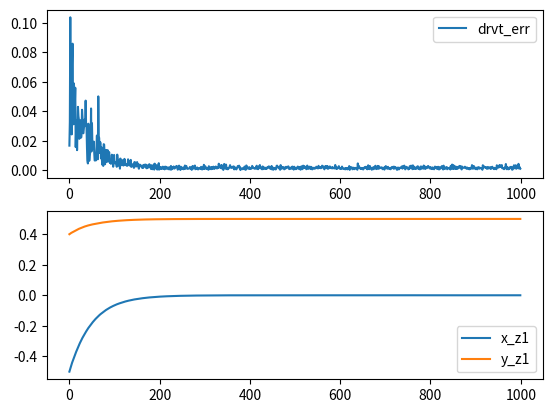

Write Python code to recreate this figure.
import numpy as np
import matplotlib.pyplot as plt
import pandas as pd
from itertools import product
from scipy.optimize import linprog, minimize

# TODO compare to central difference

if __name__ == "__main__":
    PLOT_DRVT = False
    PLOT_U = False
    x = np.linspace(-np.pi, np.pi, 100)
    y = np.linspace(-np.pi, np.pi, 100)
    xy = np.array(list(product(x, y)))

    # x_grid, y_grid = np.meshgrid(x, y)
    # x_init, y_init = [np.pi, np.pi / 2]

    z1_func = lambda xy: np.sin(np.atleast_2d(xy)[:, 0]) + np.cos(2*np.atleast_2d(xy)[:, 1])
    z2_func = lambda xy: -np.cos(np.atleast_2d(xy)[:, 0]) + np.sin(-4*np.atleast_2d(xy)[:, 1])

    z1_func = lambda xy: np.atleast_2d(xy)[:, 0]**2
    z2_func = lambda xy: (np.atleast_2d(xy)[:, 1] - 0.5)**2
    z_func = lambda xy: np.array([z1_func(xy), z2_func(xy)]) #+ np.random.normal(0, 0.001)
    z = z_func(xy)
    # z_grid = z_func(x_grid, y_grid)

    # dz1dxy_func = lambda xy: np.array([np.cos(np.atleast_2d(xy)[:, 0]), -2*np.sin(2*np.atleast_2d(xy)[:, 1])])
    # dz2dxy_func = lambda xy: np.array([np.sin(np.atleast_2d(xy)[:, 0]), -4*np.cos(-4*np.atleast_2d(xy)[:, 1])])

    dz1dxy_func = lambda xy: np.array([2 * (np.atleast_2d(xy)[:, 0]), np.zeros_like(np.atleast_2d(xy)[:, 0])])
    dz2dxy_func = lambda xy: np.array([np.zeros_like(np.atleast_2d(xy)[:, 0]), 2 * (np.atleast_2d(xy)[:, 1] - 0.5)])
    dzdxy_func = lambda xy: np.array([dz1dxy_func(xy), dz2dxy_func(xy)]).T
    
    if 1:
        nu = 0.01
        alpha = 0.01
        n_samples = 1000
        max_iter = 1000

        xy_init = np.array([-0.5, 0.4])
        xy = np.array(xy_init)
        
        drvt_err = []
        xy_vals = []

        i = 0
        while i < max_iter:
            z = z_func(xy).T

            u = np.random.normal(loc=0.0, scale=1.0, size=(n_samples, 2))
            plus_x = xy[0] + nu * u[:, 0]
            plus_y = xy[1] + nu * u[:, 1]
            plus_z = z_func(np.stack([plus_x, plus_y], axis=1)).T

            diff_z = (plus_z - z)
            # approx_dzdxy = (diff_z[:, np.newaxis] / nu) * u
            approx_dzdxy = np.einsum("ia, ib->iab", diff_z / nu, u)
            approx_dzdxy = np.mean(approx_dzdxy, axis=0)

            true_dz1dxy = dz1dxy_func(xy).T
            true_dz2dxy = dz2dxy_func(xy).T
            drvt_err.append(np.linalg.norm(approx_dzdxy - np.vstack([true_dz1dxy, true_dz2dxy])))
            xy_vals.append(xy)
            # xy_z1_vals.append(xy_z1)
            # xy_z2_vals.append(xy_z2)

            if 0:
                c = [approx_dzdxy[0], + approx_dzdxy[1]]
                res = linprog(c=c, bounds=[(-np.pi, np.pi), (-np.pi, np.pi)])
                xy = (1 - alpha) * xy + alpha * res.x
            else:
                # use computed gradient in standard gradient descent update
                xy = xy - alpha * np.sum(approx_dzdxy, axis=0) # TODO check that this is what SLSQP is doing

            i += 1

        xy_vals = np.vstack(xy_vals)
        # xy_z1_vals = np.vstack(xy_z1_vals)
        # xy_z2_vals = np.vstack(xy_z2_vals)

        fig, ax = plt.subplots(2, 1)
        ax[0].plot(np.arange(max_iter), drvt_err, label="drvt_err")
        ax[1].plot(np.arange(max_iter), xy_vals[:, 0], label="x_z1")
        ax[1].plot(np.arange(max_iter), xy_vals[:, 1], label="y_z1")
        # ax[1].plot(np.arange(max_iter), xy_z2_vals[:, 0], label="x_z2")
        # ax[1].plot(np.arange(max_iter), xy_z2_vals[:, 1], label="y_z2")
        ax[0].legend()
        ax[1].legend()

        # xy_range = np.linspace(-np.pi, np.pi, 1000)
        res = minimize(lambda xy: z1_func(xy) + z2_func(xy), xy_init, bounds=[(-np.pi, np.pi), (-np.pi, np.pi)])
        print("Minimizer computed using minimize:", (res.x, res.fun))
        print("Minimizer computed using ZCGD", (xy_vals[-1, :], np.sum(z_func(xy_vals[-1, :]))))
        # print("Minimizer computed using ZCGD", [xy_z1_vals[-1, :], xy_z2_vals[-1, :]])
        
        # if PLOT_U:
        #     u_ax.scatter(u)
                
        # plus_x = xy[:, 0] + nu * u[:, 0:1]
        # plus_y = xy[:, 1] + nu * u[:, 1:2]
        # plus_z = z_func(plus_x, plus_y)

        # diff_z = (plus_z - z)
        # approx_dzdxy = np.einsum("ia, ib->iab", diff_z / nu, u)
        # approx_dzdxy = np.mean(approx_dzdxy, axis=0)

        # np.linalg.norm(approx_dzdxy - true_dzdxy)
        
    #     if PLOT_DRVT:
    #         drvt_ax.plot(x, approx_dydx, linestyle=":", label=f"n_samples = {n_samples}")
    # else:
    #     i = -1
    #     for n_samples in [20, 50, 100, 200, 500, 1000, 2000, 4000, 8000]:
    #         for nu in [0.001, 0.01, 0.1]:
    #         # for nu in [1]:
    #             i += 1
                
    #             u = np.random.normal(loc=0.0, scale=1.0, size=(n_samples, 2))
    #             if PLOT_U:
    #                 u_ax.scatter([i] * len(u), u)
                
    #             plus_x = xy[:, 0] + nu * u[:, 0:1]
    #             plus_y = xy[:, 1] + nu * u[:, 1:2]
    #             plus_z = z_func(plus_x, plus_y)

    #             diff_z = (plus_z - z)
    #             approx_dydx = np.einsum("ia, ib->iab", diff_z / nu, u)
    #             approx_dydx = np.mean(approx_dydx, axis=0)

    #             np.linalg.norm(approx_dydx - true_dydx)
                
    #             if PLOT_DRVT:
    #                 drvt_ax.plot(x, approx_dydx, linestyle=":", label=f"n_samples = {n_samples}, nu = {nu}")
                
    #             results["n_samples"].append(n_samples)
    #             results["nu"].append(nu)
    #             results["err"].append(np.linalg.norm(approx_dydx - true_dydx))

    #     results = pd.DataFrame(results)
    #     results.sort_values(by="err", ascending=True, inplace=True)

    # if PLOT_DRVT:
    #     drvt_ax.plot(x, true_dydx, label="true")
    #     drvt_ax.legend()
    #     drvt_fig.show()